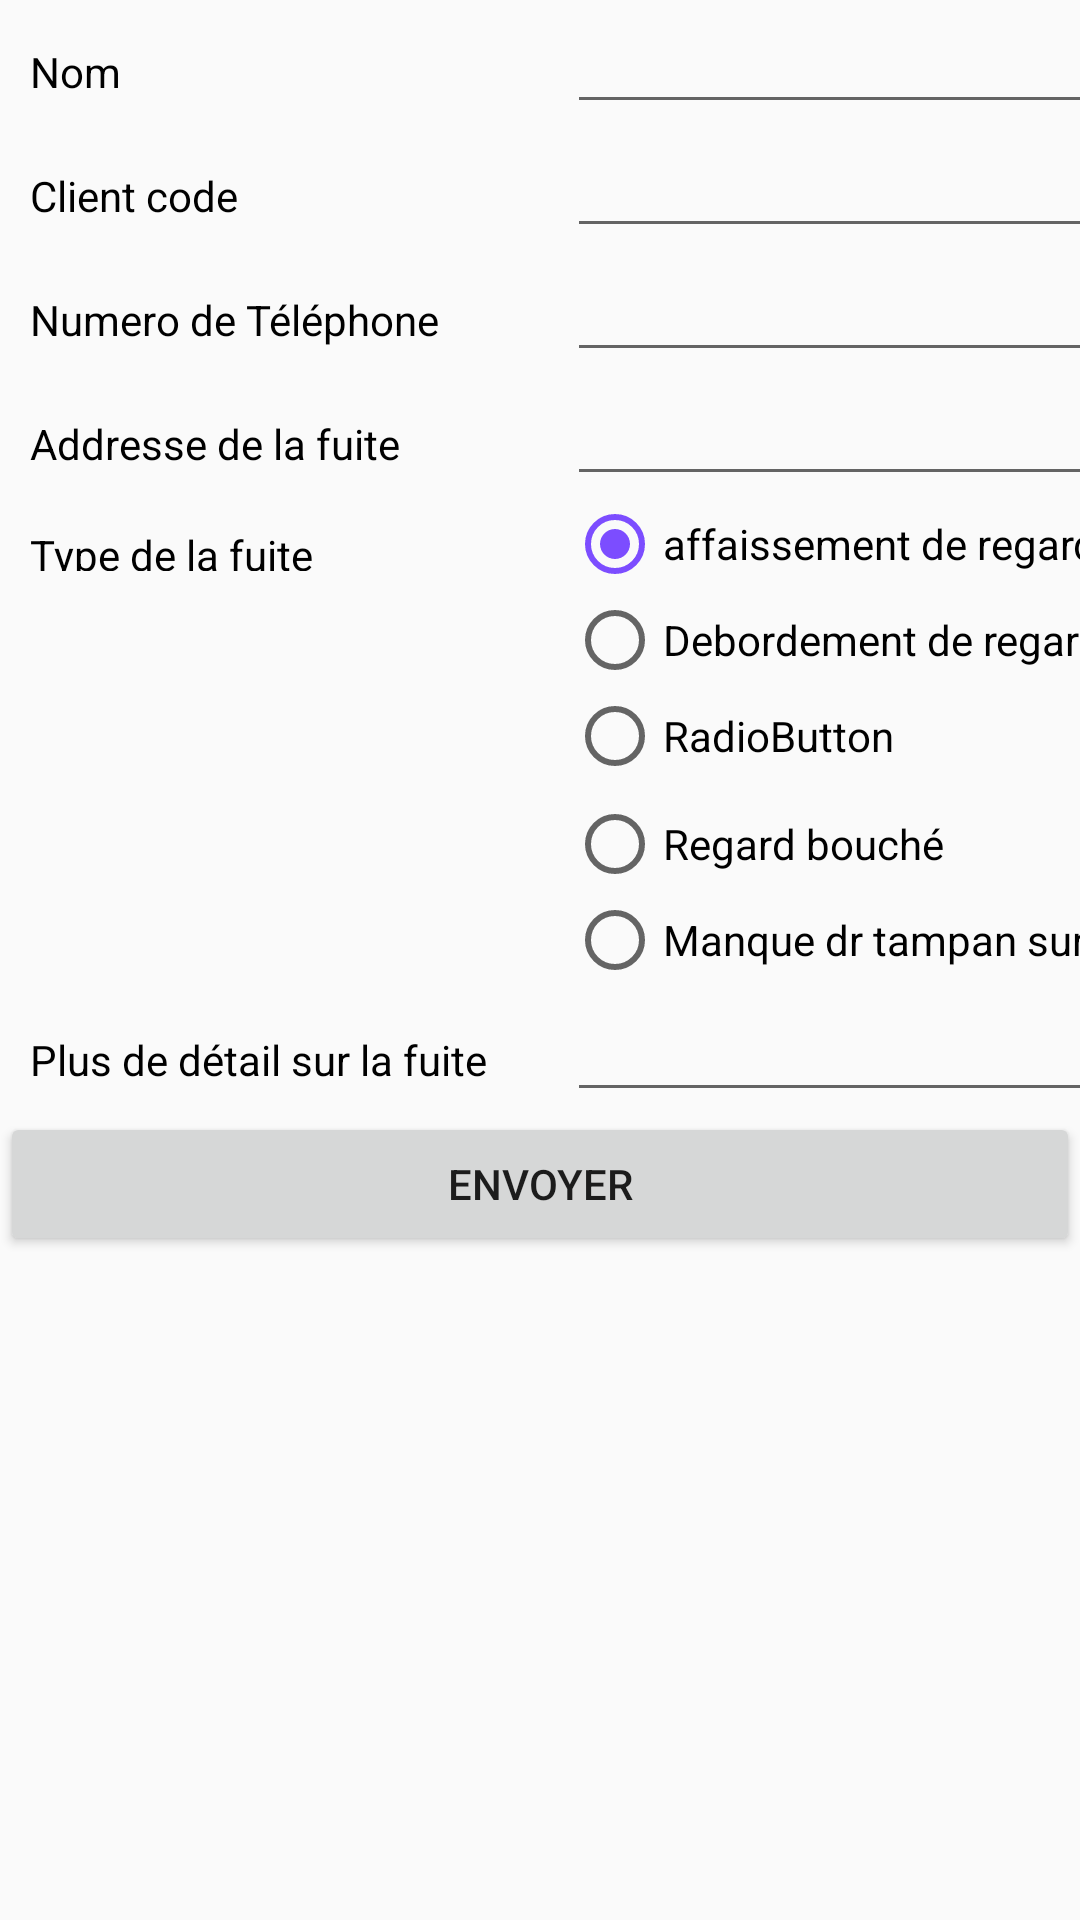

Reconstruct the res/layout file that produces this screen, plus the resources it refers to.
<!-- AndroidManifest.xml: application theme AppTheme -->
<!-- res/layout/content_assgn_form.xml -->
<?xml version="1.0" encoding="utf-8"?>
<android.support.constraint.ConstraintLayout xmlns:android="http://schemas.android.com/apk/res/android"
    xmlns:app="http://schemas.android.com/apk/res-auto"
    xmlns:tools="http://schemas.android.com/tools"
    android:layout_width="match_parent"
    android:layout_height="match_parent"
    app:layout_behavior="@string/appbar_scrolling_view_behavior"
    tools:context="com.example.ryad.ggg.assgn_form"
    tools:showIn="@layout/activity_assgn_form">


    <ScrollView
        android:layout_width="match_parent"
        android:layout_height="match_parent">

        <TableLayout
            android:layout_width="match_parent"
            android:layout_height="match_parent">

            <TableRow>
                android:layout_width="match_parent"
                android:layout_height="match_parent"

                <TextView
                    android:id="@+id/textView7"
                    android:layout_width="189dp"
                    android:layout_column="0"
                    android:text="   Nom"

                    android:textColor="@android:color/black" />


                <EditText
                    android:id="@+id/fuiteass_name"
                    android:layout_width="201dp"
                    android:layout_column="1" />
            </TableRow>

            <TableRow>
                android:layout_width="match_parent"
                android:layout_height="match_parent"

                <TextView
                    android:id="@+id/textView8"
                    android:layout_width="189dp"
                    android:layout_column="0"
                    android:text="   Client code"

                    android:textColor="@android:color/black" />

                <EditText
                    android:id="@+id/fuiteass_Code_client"
                    android:layout_width="201dp"
                    android:layout_column="1" />
            </TableRow>

            <TableRow>
                android:layout_width="match_parent"
                android:layout_height="match_parent"

                <TextView
                    android:id="@+id/textView9"
                    android:layout_width="189dp"
                    android:layout_column="0"
                    android:text="   Numero de Téléphone"

                    android:textColor="@android:color/black" />

                <EditText
                    android:id="@+id/fuiteass_Num_Tele"
                    android:layout_width="201dp"
                    android:layout_column="1" />
            </TableRow>

            <TableRow>
                android:layout_width="match_parent"
                android:layout_height="match_parent"

                <TextView
                    android:id="@+id/textView10"
                    android:layout_width="189dp"
                    android:layout_column="0"
                    android:text="   Addresse de la fuite"

                    android:textColor="@android:color/black" />

                <EditText
                    android:id="@+id/fuiteass_Adr"
                    android:layout_width="201dp"
                    android:layout_column="1" />
            </TableRow>

            <TableRow>
                android:layout_width="match_parent"
                android:layout_height="match_parent"

                <TextView
                    android:id="@+id/textView11"
                    android:layout_width="189dp"
                    android:layout_height="35dp"
                    android:layout_column="0"

                    android:paddingVertical="10dp"
                    android:text="   Type de la fuite"
                    android:textColor="@android:color/black" />

                <RadioGroup
                    android:id="@+id/grp"
                    android:layout_column="1">


                    <RadioButton
                        android:id="@+id/radioButton6"
                        android:layout_width="wrap_content"
                        android:layout_height="wrap_content"
                        android:checked="true"
                        android:text="affaissement de regard" />

                    <RadioButton
                        android:id="@+id/radioButton7"
                        android:layout_width="wrap_content"
                        android:layout_height="wrap_content"
                        android:text="Debordement de regard " />

                    <RadioButton
                        android:id="@+id/radioButton8"
                        android:layout_width="wrap_content"
                        android:layout_height="wrap_content"
                        android:text="RadioButton" />

                    <RadioButton
                        android:id="@+id/radioButton9"
                        android:layout_width="wrap_content"
                        android:layout_height="wrap_content"
                        android:layout_marginTop="4dp"
                        android:text="Regard bouché" />

                    <RadioButton
                        android:id="@+id/radioButton10"
                        android:layout_width="wrap_content"
                        android:layout_height="wrap_content"
                        android:text="Manque dr tampan sur regard" />

                </RadioGroup>

            </TableRow>

            <TableRow>
                android:layout_width="match_parent"
                android:layout_height="match_parent"


                <TextView
                    android:id="@+id/textView12"
                    android:layout_width="189dp"
                    android:layout_column="0"
                    android:text="   Plus de détail sur la fuite"

                    android:textColor="@android:color/black" />

                <EditText
                    android:id="@+id/fuiteass_Détail"
                    android:layout_width="201dp"
                    android:layout_column="1" />
            </TableRow>


            android:layout_width="fill_parent"
            android:layout_height="match_parent"


            <ImageView
                android:id="@+id/imageView2"
                android:layout_width="wrap_content"
                android:layout_height="wrap_content"
                app:srcCompat="@android:drawable/ic_menu_camera"
                android:onClick="take_picClick"/>


            <Button
                android:id="@+id/button2"
                android:layout_width="161dp"
                android:width="40dp"

                android:text="Envoyer" />


        </TableLayout>
    </ScrollView>
</android.support.constraint.ConstraintLayout>
<!-- res/layout/activity_assgn_form.xml (included above) -->
<?xml version="1.0" encoding="utf-8"?>
<android.support.design.widget.CoordinatorLayout xmlns:android="http://schemas.android.com/apk/res/android"
    xmlns:app="http://schemas.android.com/apk/res-auto"
    xmlns:tools="http://schemas.android.com/tools"
    android:layout_width="match_parent"
    android:layout_height="match_parent"
    tools:context="com.example.ryad.ggg.assgn_form">

    <android.support.design.widget.AppBarLayout
        android:layout_width="match_parent"
        android:layout_height="wrap_content"
        android:theme="@style/AppTheme.AppBarOverlay">

        <android.support.v7.widget.Toolbar
            android:id="@+id/toolbar"
            android:layout_width="match_parent"
            android:layout_height="?attr/actionBarSize"
            android:background="?attr/colorPrimary"
            app:popupTheme="@style/AppTheme.PopupOverlay" />

    </android.support.design.widget.AppBarLayout>

    <include layout="@layout/content_assgn_form" />

    <android.support.design.widget.FloatingActionButton
        android:id="@+id/fab"
        android:layout_width="wrap_content"
        android:layout_height="wrap_content"
        android:layout_gravity="bottom|end"
        android:layout_margin="@dimen/fab_margin"
        app:srcCompat="@android:drawable/ic_dialog_email" />
    <android.support.design.widget.FloatingActionButton
        android:id="@+id/fb_pic"
        android:layout_width="wrap_content"
        android:layout_height="wrap_content"
        android:layout_gravity="bottom|start"
        android:layout_margin="@dimen/fab_margin"
        app:srcCompat="@android:drawable/ic_menu_camera" />

</android.support.design.widget.CoordinatorLayout>
<!-- resources referenced by this layout -->
<resources>
  <dimen name="fab_margin">16dp</dimen>
  <style name="AppTheme.AppBarOverlay" parent="ThemeOverlay.AppCompat.Dark.ActionBar">
      </style>
  <style name="AppTheme.PopupOverlay" parent="ThemeOverlay.AppCompat.Light" />
  <style name="AppTheme" parent="Theme.AppCompat.Light.NoActionBar">
          
          <item name="colorPrimary">@color/colorPrimary</item>
          <item name="colorPrimaryDark">@color/colorPrimaryDark</item>
          <item name="colorAccent">@color/colorAccent</item>
      </style>
  <color name="colorPrimary">#9C27B0</color>
  <color name="colorPrimaryDark">#7B1FA2</color>
  <color name="colorAccent">#7C4DFF</color>
</resources>
